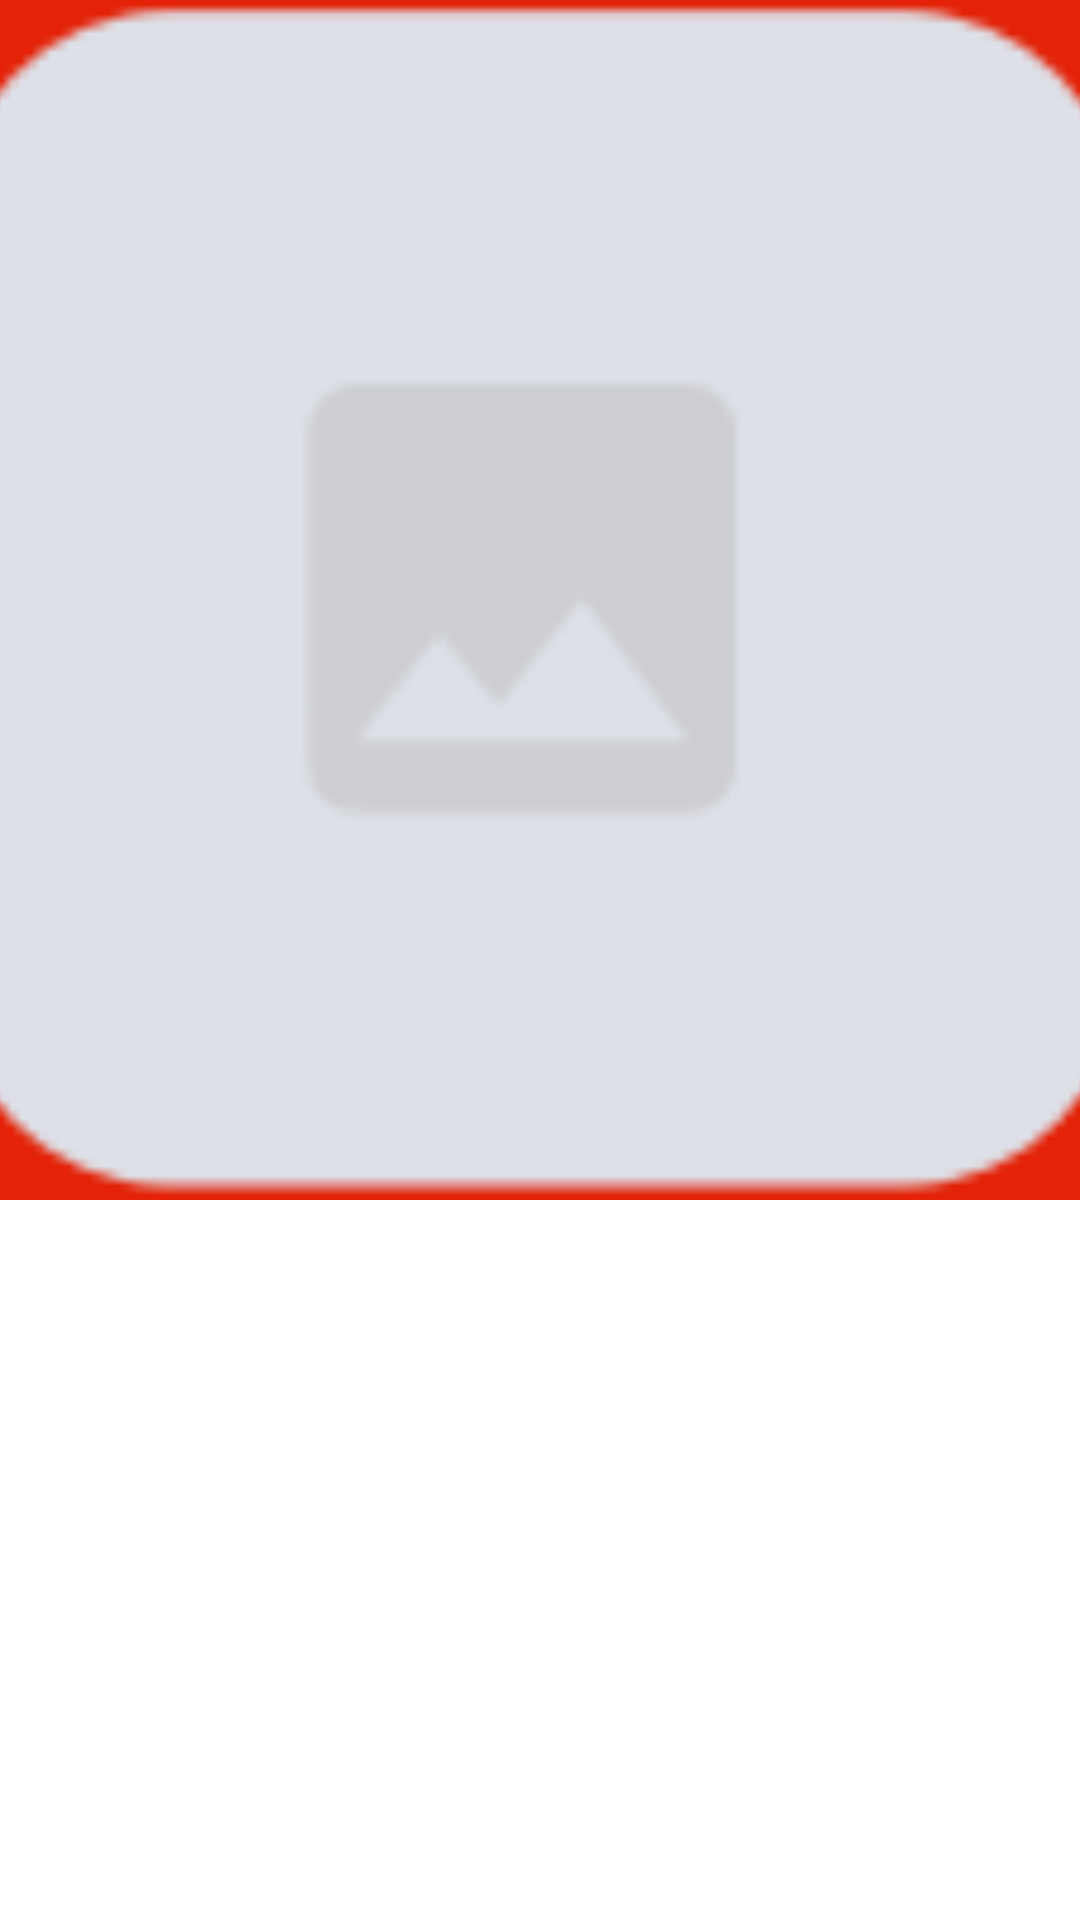

Reconstruct the res/layout file that produces this screen, plus the resources it refers to.
<!-- AndroidManifest.xml: application theme Theme.MenusTask -->
<!-- res/layout/fragment_item_details.xml -->
<?xml version="1.0" encoding="utf-8"?>
<androidx.coordinatorlayout.widget.CoordinatorLayout
    xmlns:android="http://schemas.android.com/apk/res/android"
    xmlns:app="http://schemas.android.com/apk/res-auto"
    android:layout_width="match_parent"
    android:layout_height="match_parent"
    xmlns:tools="http://schemas.android.com/tools"
    android:fitsSystemWindows="true">

    <com.google.android.material.appbar.AppBarLayout
        android:background="@color/orange"
        android:id="@+id/appbar_layout"
        android:layout_width="match_parent"
        android:layout_height="wrap_content"
        android:fitsSystemWindows="true">

        <com.google.android.material.appbar.CollapsingToolbarLayout
            android:id="@+id/collapsing_toolbar_layout"
            android:layout_width="match_parent"
            android:layout_height="wrap_content"
            android:fitsSystemWindows="true"
            android:background="@color/orange"
            app:statusBarScrim="@color/orange"
            android:backgroundTint="@color/orange"
            app:contentScrim="?attr/colorPrimary"
            app:layout_scrollFlags="scroll|snap|exitUntilCollapsed"
            app:toolbarId="@+id/toolbar">

            <ImageView
                android:id="@+id/iv_item_of_tag"
                android:layout_width="match_parent"
                android:layout_height="400dp"
                android:scaleType="centerCrop"
                android:transitionName="itemOfTagIv"
                android:src="@drawable/img_placeholder"
                app:layout_collapseMode="parallax" />

            <androidx.appcompat.widget.Toolbar
                android:id="@+id/toolbar"
                app:popupTheme="@style/Theme.MenusTask"
                android:layout_width="match_parent"
                android:layout_height="?attr/actionBarSize"
                app:layout_collapseMode="pin" />

        </com.google.android.material.appbar.CollapsingToolbarLayout>

    </com.google.android.material.appbar.AppBarLayout>

    <androidx.core.widget.NestedScrollView
        android:layout_width="match_parent"
        android:layout_height="match_parent"
        android:padding="16dp"
        app:layout_behavior="com.google.android.material.appbar.AppBarLayout$ScrollingViewBehavior">

        <TextView
            android:id="@+id/tv_description"
            android:layout_width="wrap_content"
            android:layout_height="wrap_content"
            android:lineSpacingExtra="6sp"
            android:textSize="22sp"
            tools:text="hello hellohellohellohellohellohello hellohellohellohellohellohello hellohellohellohellohello"
            android:textAlignment="center"

            />

    </androidx.core.widget.NestedScrollView>

</androidx.coordinatorlayout.widget.CoordinatorLayout>
<!-- resources referenced by this layout -->
<resources>
  <color name="orange">#E32207</color>
  <!-- drawable img_placeholder: png bitmap (drawable, 2542 bytes) -->
  <style name="Theme.MenusTask" parent="Theme.MaterialComponents.DayNight.DarkActionBar">
          
          <item name="colorPrimary">@color/orange</item>
          <item name="colorPrimaryVariant">@color/orange</item>
          <item name="colorOnPrimary">@color/white</item>
          
          <item name="colorSecondary">@color/orange</item>
          <item name="colorSecondaryVariant">@color/teal_700</item>
          <item name="colorOnSecondary">@color/black</item>
          
          <item name="android:statusBarColor" tools:targetApi="l">@color/orange</item>
          
      </style>
  <color name="white">#FFFFFFFF</color>
  <color name="teal_700">#FF018786</color>
  <color name="black">#FF000000</color>
</resources>
